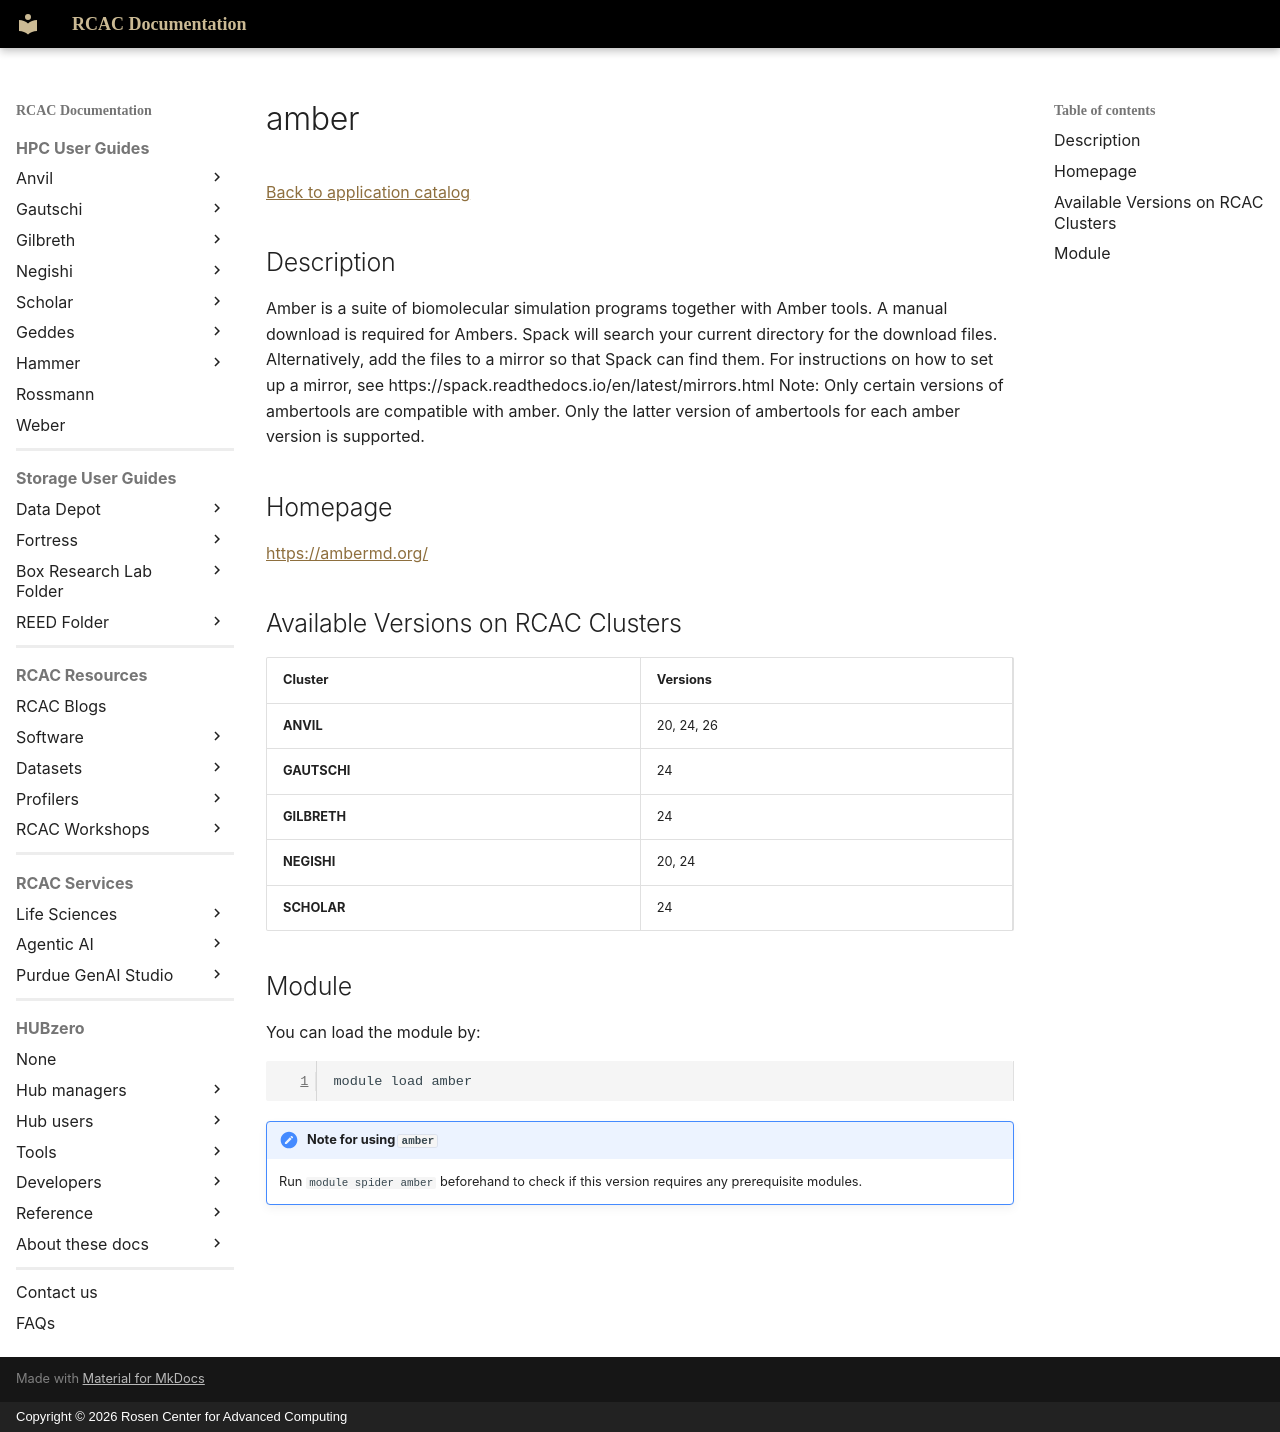

repository: PurdueRCAC/RCAC-Docs · page: software/apps_md/amber/index.html · generator: mkdocs · copyright: Copyright © 2026 Rosen Center for Advanced Computing

# amber

[Back to application catalog](../app_catalog.md)

## Description

Amber is a suite of biomolecular simulation programs together with Amber tools.  A manual download is required for Ambers. Spack will search your current directory for the download files. Alternatively, add the files to a mirror so that Spack can find them. For instructions on how to set up a mirror, see https://spack.readthedocs.io/en/latest/mirrors.html  Note: Only certain versions of ambertools are compatible with amber. Only the latter version of ambertools for each amber version is supported.

## Homepage

[https://ambermd.org/](https://ambermd.org/)

## Available Versions on RCAC Clusters

|Cluster|Versions|
|---|---|
**ANVIL**|20, 24, 26
**GAUTSCHI**|24
**GILBRETH**|24
**NEGISHI**|20, 24
**SCHOLAR**|24

## Module

You can load the module by:

```bash
module load amber
```

!!! note "Note for using `amber`"
    Run `module spider amber` beforehand to check if this version requires any prerequisite modules.
